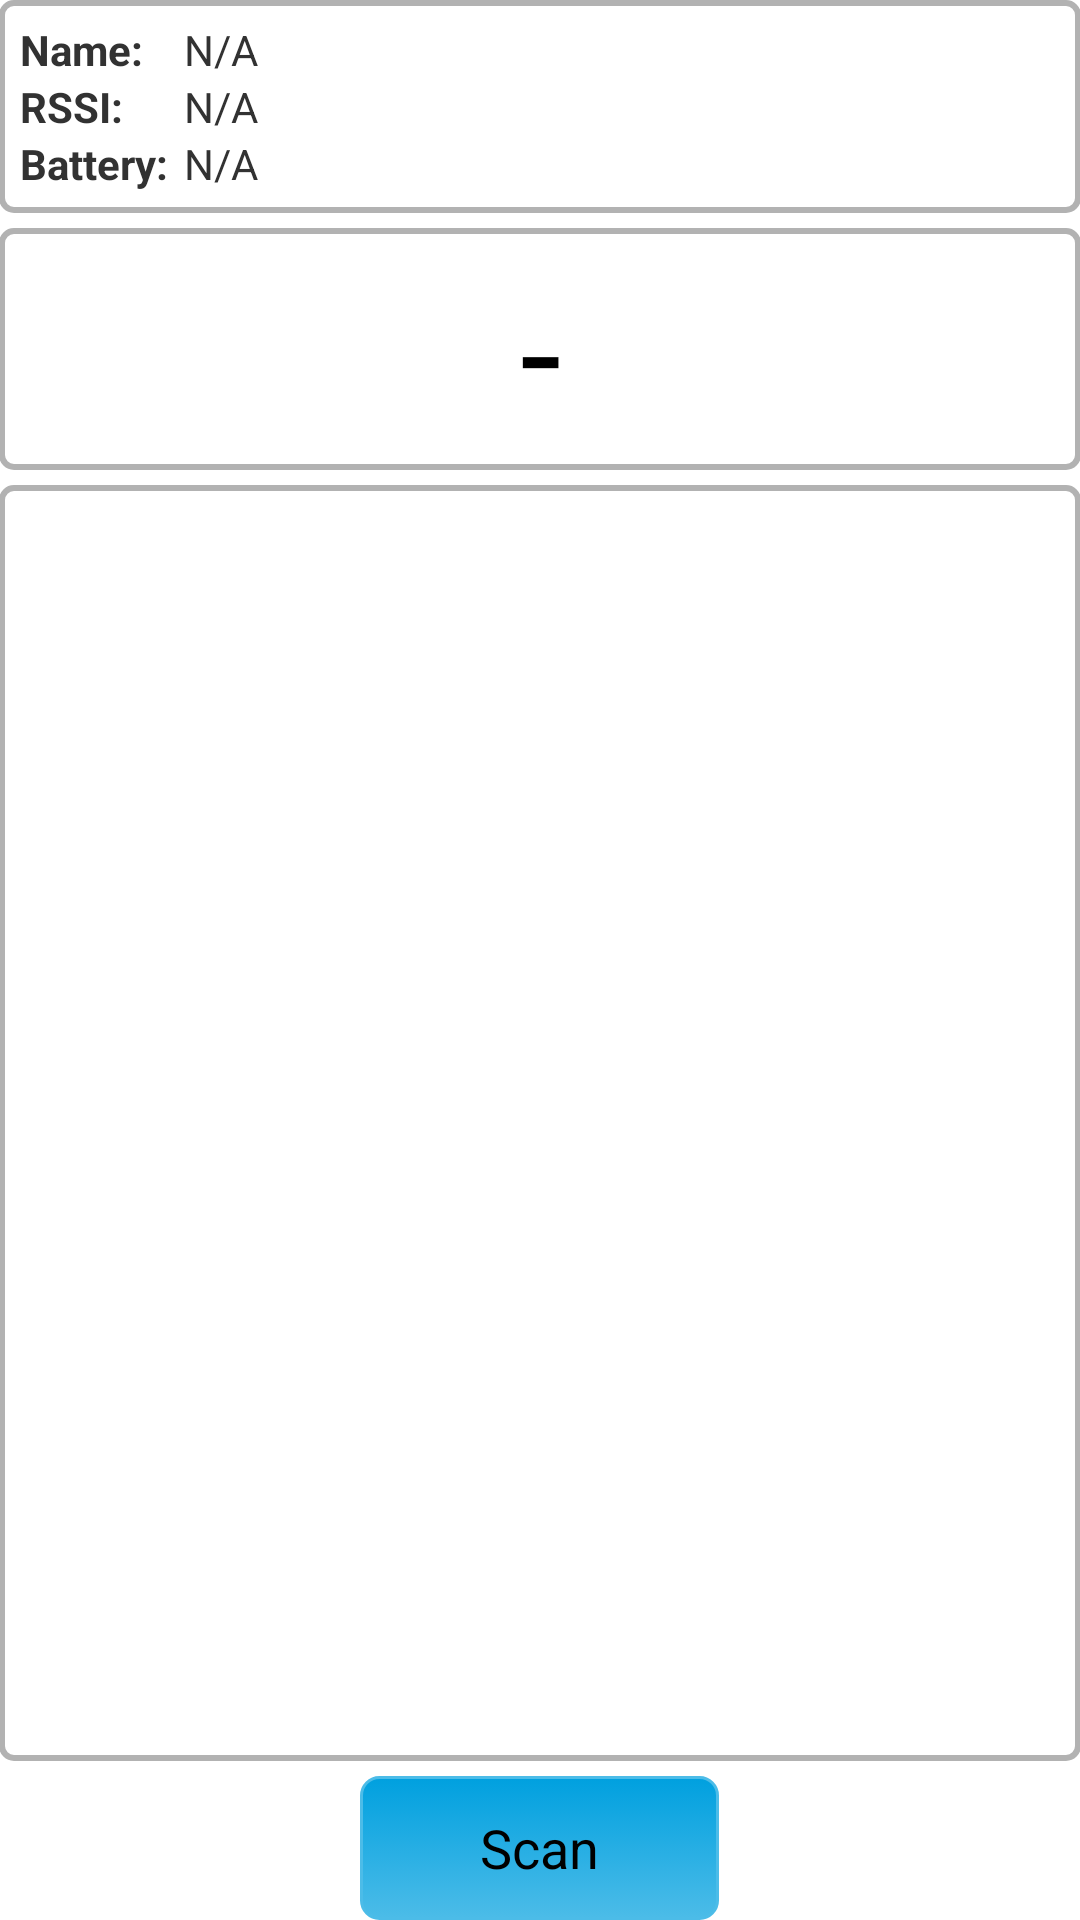

Reconstruct the res/layout file that produces this screen, plus the resources it refers to.
<!-- AndroidManifest.xml: application theme AppTheme -->
<!-- res/layout/activity_thermometer.xml -->
<?xml version="1.0" encoding="utf-8"?>


<RelativeLayout xmlns:android="http://schemas.android.com/apk/res/android"
    android:layout_width="match_parent"
    android:layout_height="match_parent"
    android:paddingBottom="@dimen/activity_vertical_margin"
    android:paddingLeft="@dimen/activity_horizontal_margin"
    android:paddingRight="@dimen/activity_horizontal_margin"
    android:paddingTop="@dimen/activity_vertical_margin">

    <include
        android:id="@+id/include1"
        android:layout_width="match_parent"
        android:layout_height="wrap_content"
        android:layout_centerHorizontal="true"
        layout="@layout/common_connected_device_details" />

    <TextView
        android:id="@+id/valueTemperature"
        android:layout_width="wrap_content"
        android:layout_height="wrap_content"
        android:gravity="center_horizontal"
        android:layout_marginTop="5dp"
        android:layout_alignLeft="@+id/include1"
        android:layout_alignRight="@+id/include1"
        android:layout_below="@+id/include1"
        android:background="@drawable/border"
        android:text="@string/ThermometerValue"
        android:textAppearance="?android:attr/textAppearanceLarge"
        android:textSize="50sp" />
    
    <LinearLayout
        android:id="@+id/chartLayout"
        android:layout_width="match_parent"
        android:layout_height="match_parent"
        android:layout_above="@+id/includeButton"
        android:layout_below="@+id/valueTemperature"
        android:layout_marginTop="5dp"
        android:background="@drawable/border"
        android:orientation="vertical" >

    </LinearLayout>

    <include
        android:id="@+id/includeButton"
        android:layout_width="match_parent"
        android:layout_height="wrap_content"
        android:layout_alignParentBottom="true"
        android:layout_alignParentLeft="true"
        android:layout_alignParentRight="true"
        layout="@layout/item_scan_button" />

</RelativeLayout>
<!-- res/layout/common_connected_device_details.xml (included above) -->
<?xml version="1.0" encoding="utf-8"?>

<RelativeLayout xmlns:android="http://schemas.android.com/apk/res/android"
    android:id="@+id/containerDeviceDetails"
    android:layout_width="match_parent"
    android:layout_height="wrap_content"
    android:background="@drawable/border" >

	<TextView
	    android:id="@+id/labelName"
	    android:layout_width="wrap_content"
	    android:layout_height="wrap_content"
	    android:layout_alignParentLeft="true"
	    android:layout_alignParentTop="true"
	    android:text="@string/name"
	    android:textStyle="bold" />

	<TextView
	    android:id="@+id/valueDeviceName"
	    android:layout_width="wrap_content"
	    android:layout_height="wrap_content"
	    android:layout_alignBaseline="@id/labelName"
	    android:layout_alignLeft="@+id/valueBattery"
	    android:layout_toRightOf="@id/labelName"
	    android:paddingLeft="5dp"
	    android:text="@string/non_applicable" />
	
	<TextView
	    android:id="@+id/labelRSSI"
	    android:layout_width="wrap_content"
	    android:layout_height="wrap_content"
	    android:layout_below="@id/labelName"
	    android:text="@string/RSSI" 
	    android:textStyle="bold"/>

	<TextView
	    android:id="@+id/valueDeviceRssi"
	    android:layout_width="wrap_content"
	    android:layout_height="wrap_content"
	    android:layout_alignBaseline="@id/labelRSSI"
	    android:layout_alignLeft="@+id/valueBattery"
	    android:layout_below="@id/labelName"
	    android:paddingLeft="5dp"
	    android:text="@string/non_applicable" />
	
	<TextView
	    android:id="@+id/labelBattery"
	    android:layout_width="wrap_content"
	    android:layout_height="wrap_content"
	    android:layout_below="@id/labelRSSI"
	    android:text="@string/battery"
	    android:textStyle="bold" />
	
	<TextView
	    android:id="@+id/valueBattery"
	    android:layout_width="wrap_content"
	    android:layout_height="wrap_content"
	    android:layout_alignBaseline="@id/labelBattery"
	    android:layout_below="@id/labelRSSI"
	    android:layout_toRightOf="@id/labelBattery"
	    android:paddingLeft="5dp"
	    android:text="@string/non_applicable" />
	
</RelativeLayout>
<!-- res/layout/item_scan_button.xml (included above) -->
<?xml version="1.0" encoding="utf-8"?>


<LinearLayout xmlns:android="http://schemas.android.com/apk/res/android"
    android:layout_width="match_parent"
    android:layout_height="match_parent"
    android:orientation="vertical" >

    <Button
        android:id="@+id/btnScan"
        android:layout_width="wrap_content"
        android:layout_height="wrap_content"
        android:text="@string/btn_scan"
        android:layout_gravity="center_horizontal"
        android:background="@drawable/blue_button"
        android:paddingLeft="40dp"
        android:paddingRight="40dp"
        android:layout_marginTop="5dp" />

</LinearLayout>
<!-- resources referenced by this layout -->
<resources>
  <!-- drawable blue_button (drawable) -->
  <?xml version="1.0" encoding="utf-8"?>
  
  <selector xmlns:android="http://schemas.android.com/apk/res/android">
  
      <item android:state_enabled="false"><shape>
              <solid android:color="#bee6f6" />
  
              <stroke android:width="1dp" android:color="#c4e8f6" />
  
              <corners android:radius="6dp" />
          </shape></item>
      <item android:state_pressed="true"><shape>
              <solid android:color="#6fc9ec" />
  
              <stroke android:width="1dp" android:color="#7dceed" />
  
              <corners android:radius="6dp" />
          </shape></item>
      <item><shape>
              <gradient android:angle="270" android:endColor="#4cbce8" android:startColor="#00a0df" />
  
              <stroke android:width="1dp" android:color="#4cbce8" />
  
              <corners android:radius="6dp" />
          </shape></item>
  
  </selector>
  <!-- drawable border (drawable) -->
  <shape xmlns:android="http://schemas.android.com/apk/res/android"> 
     <stroke android:width="2dp" android:color="#b2b2b2" /> 
     <padding android:left="7dp" android:top="7dp" 
          android:right="7dp" android:bottom="7dp" /> 
     <corners android:radius="4dp" /> 
  </shape>
  <string name="RSSI">RSSI: </string>
  <string name="ThermometerValue">-</string>
  <string name="battery">Battery: </string>
  <string name="btn_scan">Scan</string>
  <string name="name">Name: </string>
  <string name="non_applicable">N/A</string>
  <style name="AppTheme" parent="AppBaseTheme">
          
                  <item name="android:textViewStyle">@style/RobotoTextViewStyle</item>
          <item name="android:buttonStyle">@style/RobotoButtonStyle</item>
          <item name="android:actionBarStyle">@style/MyActionBar</item>
          
      </style>
  <style name="AppBaseTheme" parent="android:Theme.Light">
          
      </style>
  <style name="RobotoTextViewStyle" parent="android:Widget.TextView">
  	    <item name="android:typeface">sans</item>
  	</style>
  <style name="RobotoButtonStyle" parent="android:Widget.Holo.Light.Button">
  	    <item name="android:typeface">sans</item>
  	</style>
  <style name="MyActionBar" parent="@android:style/Widget.Holo.Light.ActionBar">
          <item name="android:background">#00a0df</item>
      </style>
</resources>
